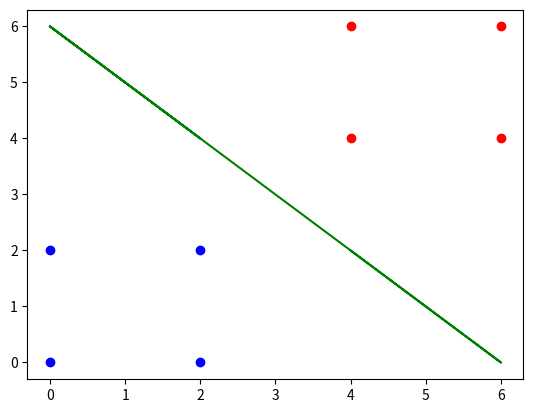

This chart was generated by the following Python code:
# 实现两类模式的高斯贝叶斯分类器，即两类的训练数据均服从高斯分布
# 同时应该满足两类的协方差矩阵相等
import numpy as np
import math
import matplotlib.pyplot as plt


# Bayes分类器核心
def gauss_bayes_classifier(w1_data, w2_data, p_w1, p_w2):
    # 计算二者的均值向量
    m1 = np.zeros(w1_data.shape[1])  # w1类别的均值向量
    m2 = np.zeros(w2_data.shape[1])
    for i in range(0, w1_data.shape[0]):
        m1 += w1_data[i]
    m1 = m1 / w1_data.shape[0]
    for i in range(0, w2_data.shape[0]):
        m2 += w2_data[i]
    m2 = m2 / w2_data.shape[0]

    # 计算二者的协方差矩阵
    C1 = np.zeros((w1_data.shape[1], w1_data.shape[1]))
    C2 = np.zeros((w2_data.shape[1], w2_data.shape[1]))
    for i in range(0, w1_data.shape[0]):
        C1 += matrix_multi_with_vector(w1_data[i]-m1, w1_data[i]-m1)
    C1 = C1 / w1_data.shape[0]
    for i in range(0, w2_data.shape[0]):
        C2 += matrix_multi_with_vector(w2_data[i]-m2, w2_data[i]-m2)
    C2 = C2 / w2_data.shape[0]
    if((C1==C2).all()):
        C = C1[:]
        C_inv = np.linalg.inv(C)  # C的逆矩阵
        result_formula = ''

        # 根据公式计算出二者的判别界面
        # 计算常数项
        constant0 =  math.log(p_w1, math.e) -  math.log(p_w2, math.e)
        constant1 = -0.5 * np.dot(np.dot(m1, C_inv), m1)
        constant2 = 0.5 * np.dot(np.dot(m2, C_inv), m2)
        constant_sum = constant0 + constant1 + constant2

        # 计算x项
        coff_vec = np.dot(m1-m2, C_inv)  # x的系数向量
        for i in range(0, coff_vec.size):
            if coff_vec[i] < 0:
                result_formula += str(coff_vec[i]) + 'x' + str(i+1)
            elif coff_vec[i] == 0:
                result_formula = result_formula
            else:
                if i==0:
                    result_formula += str(coff_vec[i]) + 'x' + str(i+1)
                else:
                    result_formula += '+' + str(coff_vec[i]) + 'x' + str(i + 1)
        if(constant_sum < 0):
            result_formula += str(constant_sum)
        elif(constant_sum==0):
            result_formula = result_formula
        else:
            result_formula += '+' + str(constant_sum)
        result_formula += '=0'
        coff_vec = np.append(coff_vec, constant_sum)
        return result_formula, coff_vec
    else:  # 不满足C1=C2的条件
        return None


# 两个一维向量实现矩阵的乘法
def matrix_multi_with_vector(vec1, vec2):
    matrix = np.zeros((vec1.size, vec2.size))
    for i in range(0, vec1.size):
        for j in range(0, vec2.size):
            matrix[i][j] = vec1[i] * vec2[j]
    return matrix


# 可视化判别界面
def plot(w1_x, w1_y, w2_x, w2_y, coff_vec):
    fig = plt.figure()
    ax1 = fig.add_subplot()
    # 绘制训练样本点
    plt.scatter(w1_x, w1_y, c='b')
    plt.scatter(w2_x, w2_y, c='r')
    # 绘制判别界面
    x = w1_x[:]
    x = np.append(x, w2_x[:])
    y = -(coff_vec[0]*x + coff_vec[2]) / coff_vec[1]
    plt.plot(x, y, c='g')
    plt.show()
# main函数
def main():
    w1_data = [[0, 0],
               [2, 0],
               [2, 2],
               [0, 2]]
    w2_data = [[4, 4],
               [6, 4],
               [6, 6],
               [4, 6]]
    w1_data = np.array(w1_data)
    w2_data = np.array(w2_data)
    p_w1 = 0.5  # w1类别的先验概率
    p_w2 = 0.5  # w2类别的先验概率

    result_formula, coff_vec = gauss_bayes_classifier(w1_data, w2_data, p_w1, p_w2)
    if result_formula is None:
        print('该题目不满足C1=C2的条件，即两类的协方差矩阵不相同')
    else:
        print('判别界面为：\n', result_formula)
        w1_x = w1_data[:,0]
        w1_y = w1_data[:,1]
        w2_x = w2_data[:,0]
        w2_y = w2_data[:,1]
        plot(w1_x, w1_y, w2_x, w2_y, coff_vec)


if __name__=='__main__':
    main()